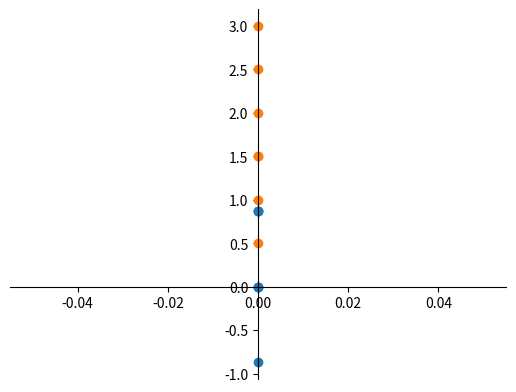

This chart was generated by the following Python code:
import math
import matplotlib.pyplot as plt
import numpy as np
import random as rd
from collections.abc import Iterable

def EisenInt(a, b):
    return [a, b * (-1+np.sqrt(3))/2]

def gospOnce(p, a):
    newP = []
    newP.append(p*a)
    newP.append(p*a + EisenInt(1,0))
    newP.append(p*a + EisenInt(1,1))
    newP.append(p*a + EisenInt(0,1))
    newP.append(p*a + EisenInt(-1,0))
    newP.append(p*a + EisenInt(-1,-1))
    newP.append(p*a + EisenInt(0,-1))

    return newP

def flatten(l):
    for el in l:
        if isinstance(el, Iterable) and not isinstance(el, (str, bytes)):
            yield from flatten(el)
        else:
            yield el

lst = [([0.37796447, 1.96396101], [2.26778684, 2.61861468]), ([2.26778684, 2.61861468], [3.77964473, 1.30930734]),
       ([3.77964473, 1.30930734], [1.88982237, 0.65465367]), ([1.88982237, 0.65465367], [ 1.51185789, -1.30930734]),
       ([ 1.51185789, -1.30930734], [ 3.40168026, -0.65465367]), ([ 3.40168026, -0.65465367], [5.29150262e+00, 8.88678020e-13]),
       ([5.29150262e+00, 8.88678020e-13], [5.6694671,  1.96396101])]

res = list(flatten(lst))
print(lst)
print(res)

currLogic = 'A'
currLogic = currLogic.replace('A', 'A-B--B+A++AA+B-')
print(currLogic)
v = [1,1]

x = [v[0]]
y= [v[1]]

fig, ax = plt.subplots()
ax.plot(x, y)

# Передвигаем левую ось Y и нижнюю ось X в центр, установив положение «центр»
ax.spines['left'].set_position('zero')
ax.spines['bottom'].set_position('zero')

# Устраняем верхнюю и правую оси, установив цвет сплайна «none»
ax.spines['right'].set_color('none')
ax.spines['top'].set_color('none')

# Выводим график
plt.show()






#             x1         y1                        x2                      y2
var = [((np.int64(0), np.int64(0)), (np.float64(-0.8660254037844385), np.float64(1.5))), ((np.int64(0), np.int64(0)), (np.float64(0.0), np.float64(2.0))), ((np.int64(0), np.int64(0)), (np.float64(0.0), np.float64(1.0))), ((np.int64(0), np.int64(0)), (np.float64(0.8660254037844385), np.float64(0.5))), ((np.int64(0), np.int64(0)), (np.float64(0.8660254037844385), np.float64(1.5))), ((np.int64(0), np.int64(0)), (np.float64(0.8661735217750571), np.float64(2.499948685508523))), ((np.int64(0), np.int64(0)), (np.float64(0.0), np.float64(3.0)))]

x = []
y = []
for vr in var:
    for j in range(len(vr)):
        if j == 0 or j == 2:
            x.append(vr[j])
        else:
            y.append(vr[j])

# Создаём область для построения графика и получаем фигуру и дескриптор осей в возвращённом объекте
fig, ax = plt.subplots()

# Строим данные на дескрипторе осей
ax.plot(x, y, 'o')

# Передвигаем левую ось Y и нижнюю ось X в центр, установив положение «центр»
ax.spines['left'].set_position('zero')
ax.spines['bottom'].set_position('zero')

# Устраняем верхнюю и правую оси, установив цвет сплайна «none»
ax.spines['right'].set_color('none')
ax.spines['top'].set_color('none')

# Выводим график
plt.show()


# def complement(path: str) -> str:
#     position = int(len(path) // 2)
#     path = path[:position] + str(abs(int(path[int(len(path) // 2)]) - 1)) + path[position + 1:]
#     return path
#
#
# def generate_dragon(scale, order):
#     path = "1"
#     i = 1
#     while i <= order:
#         path = path + "1" + complement(path)
#         i += 1
#     points = [(0, 0)]
#     angle = 0
#     for p in path:
#         if p == "1":
#             angle = angle + math.pi / 2
#         else:
#             angle = angle - math.pi / 2
#         x = points[-1][0] - scale * math.cos(angle)
#         y = points[-1][1] - scale * math.sin(angle)
#         points.append((x, y))
#     return points
#
# SCALE = 10
# order = 12
#
# points = generate_dragon(SCALE, order)
# X = [j[0] for j in points]
# Y = [j[1] for j in points]
# fig, ax = plt.subplots(figsize=(10, 10))
#
# plt.plot(X, Y)
# ax.set_aspect('equal', adjustable='box')
# plt.show()